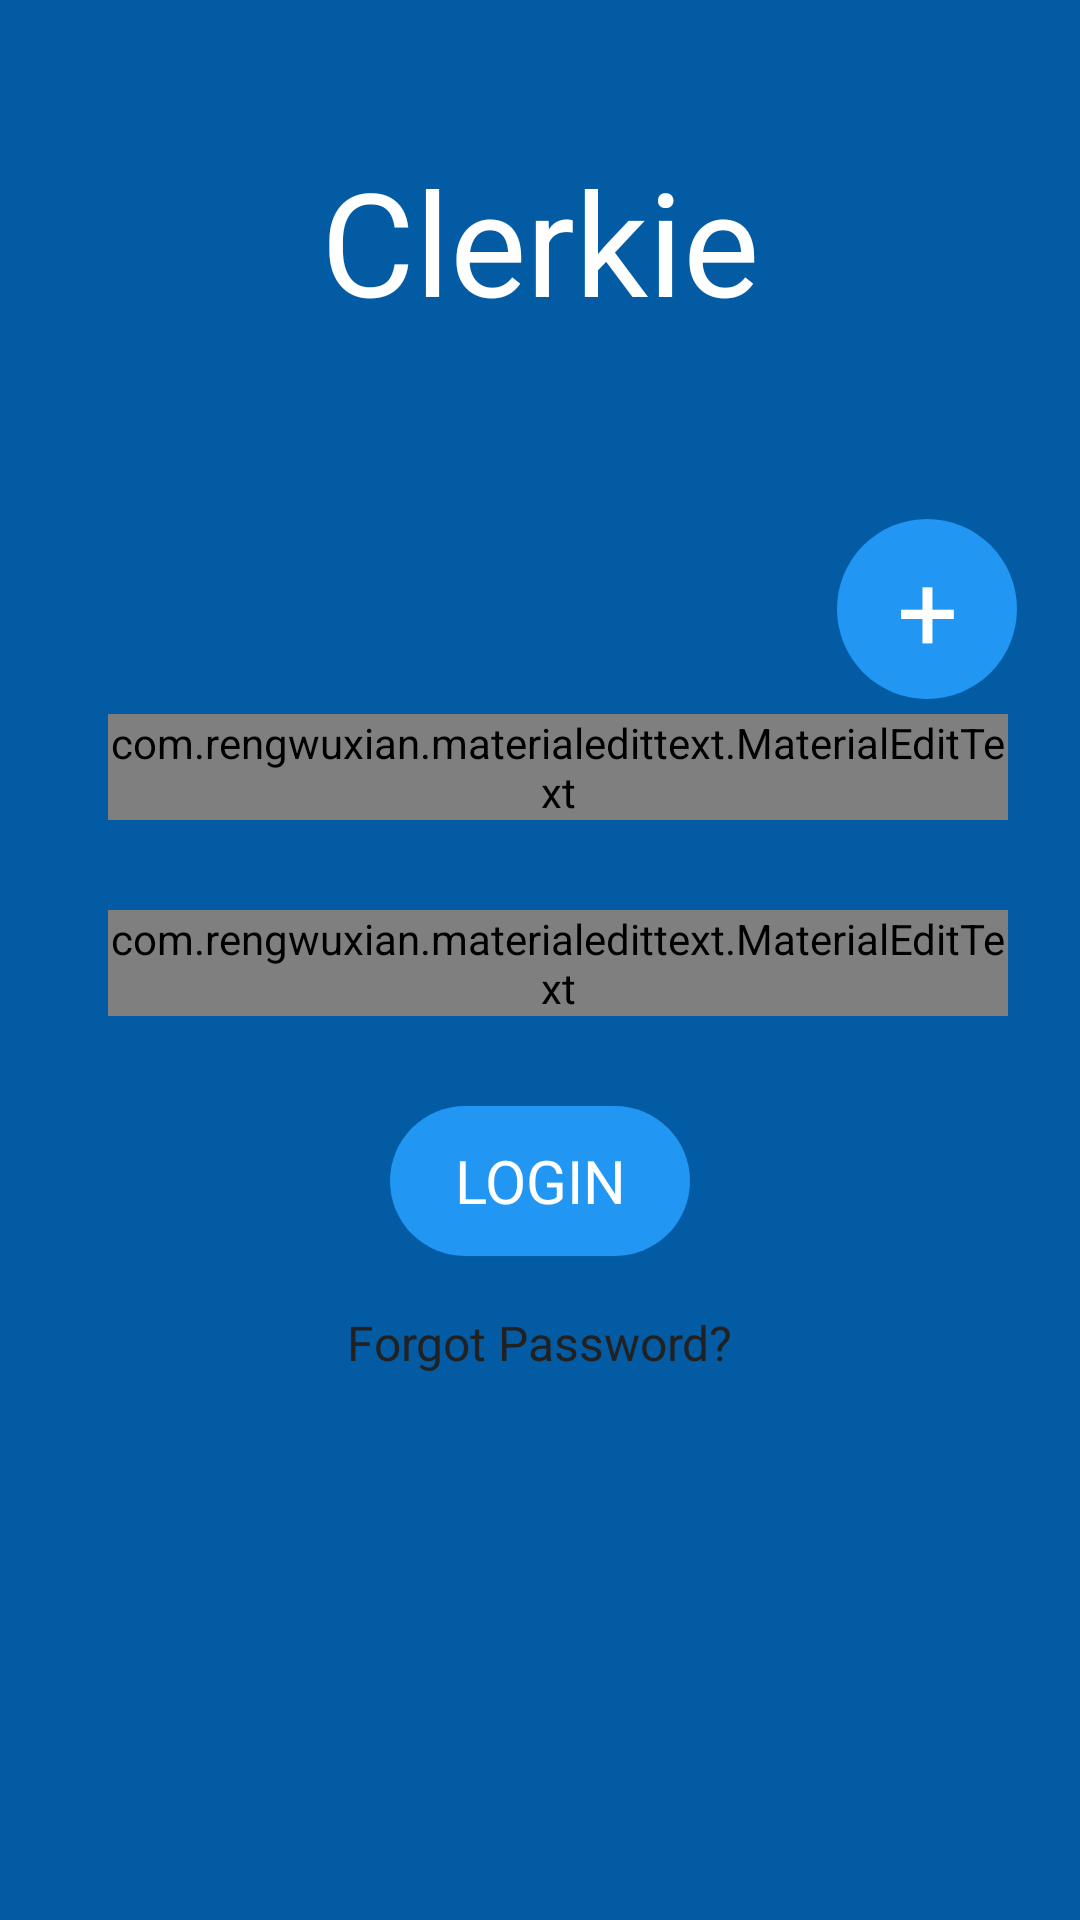

The Android layout XML behind this screen, and the referenced resources:
<!-- AndroidManifest.xml: activity theme FullScreen -->
<!-- res/layout/activity_login.xml -->
<?xml version="1.0" encoding="utf-8"?>
<RelativeLayout
    xmlns:android="http://schemas.android.com/apk/res/android"
    android:id="@+id/login_relative_layout"
    android:layout_width="match_parent"
    android:layout_height="match_parent"
    android:padding="16dp"
    android:background="@color/colorPrimaryDark"
    >

    <TextView
        android:id="@+id/label_app_name"
        android:layout_width="wrap_content"
        android:layout_height="65dp"
        android:layout_marginEnd="8dp"
        android:layout_marginStart="8dp"
        android:layout_marginTop="32dp"
        android:layout_centerHorizontal="true"
        android:fontFamily="sans-serif"
        android:text="@string/app_title"
        android:textColor="@color/colorText"
        android:textSize="48sp"/>


    <RelativeLayout
        android:id="@+id/relative_layout1"
        android:layout_below="@id/label_app_name"
        android:layout_width="350dp"
        android:layout_height="440dp"
        android:layout_marginTop="45dp"
        android:layout_centerHorizontal="true">

        <include
            android:id="@+id/login_layout"
            layout="@layout/login_layout"
            android:layout_width="350dp"
            android:layout_height="310dp"
            android:layout_marginTop="40dp"
            android:layout_centerHorizontal="true"
            />


        <include
            android:id="@+id/register_layout"
            layout="@layout/register_layout"
            android:layout_width="350dp"
            android:layout_height="390dp"
            android:layout_centerHorizontal="true"
            android:layout_marginTop="40dp"
            android:visibility="invisible"

            />




        <RelativeLayout
            android:id="@+id/relative_layout2"
            android:layout_width="70dp"
            android:layout_height="70dp"
            android:layout_alignParentRight="true"
            android:layout_alignParentTop="true"
            android:layout_marginTop="10dip"
            android:layout_marginLeft="-1dip"
            >


            <ImageView
                android:id="@+id/button_circle"
                android:layout_centerInParent="true"
                android:gravity="center_horizontal"
                android:layout_width="60dp"
                android:layout_height="60dp"
                android:background="@drawable/oval_blue"/>

            <TextView
                android:id="@+id/x_in_circle"
                android:layout_width="60dp"
                android:layout_height="wrap_content"
                android:text="+"
                android:layout_centerInParent="true"
                android:gravity="center_horizontal"
                android:textColor="@color/colorText"
                android:textSize="36sp" />



        </RelativeLayout>
    </RelativeLayout>

    <ProgressBar
        android:id="@+id/login_progress_bar"
        android:layout_below="@+id/relative_layout1"
        android:layout_width="20dp"
        android:layout_height="20dp"
        android:layout_centerHorizontal="true"
        android:layout_marginTop="8dp"
        android:visibility="gone"

        />



</RelativeLayout>
<!-- res/layout/login_layout.xml (included above) -->
<?xml version="1.0" encoding="utf-8"?>
<RelativeLayout
    xmlns:android="http://schemas.android.com/apk/res/android"
    android:id="@+id/login_layout_root"
    android:layout_width="300dp"
    android:layout_height="550dp"
    android:layout_centerInParent="true"
    android:background="@drawable/oval_white_transparent">

    <com.rengwuxian.materialedittext.MaterialEditText
        android:id="@+id/username_login"
        android:layout_width="300dp"
        android:layout_height="wrap_content"
        android:layout_marginTop="40dp"
        android:layout_marginLeft="20dp"
        android:hint="@string/username_hint"
        android:inputType="text"
        android:maxLines="1"
       />

    <com.rengwuxian.materialedittext.MaterialEditText
        android:id="@+id/password_login"
        android:layout_width="300dp"
        android:layout_height="wrap_content"
        android:layout_below="@+id/username_login"
        android:layout_marginTop="30dp"
        android:layout_marginLeft="20dp"
        android:drawablePadding="4dp"
        android:hint="@string/password_hint"
        android:inputType="textPassword"
        android:maxLines="1"
       />

    <Button
        android:id="@+id/button_login"
        android:layout_width="100dp"
        android:layout_height="50dp"
        android:layout_below="@+id/password_login"
        android:layout_marginTop="30dp"
        android:enabled="false"
        android:fontFamily="sans-serif"
        android:gravity="center"
        android:textColor="@color/colorText"
        android:layout_centerHorizontal="true"
        android:text="@string/login"
        android:background="@drawable/oval_blue"
        android:textSize="20sp"
        />


    <TextView
        android:id="@+id/label_forgot_password"
        android:layout_width="wrap_content"
        android:layout_height="wrap_content"
        android:layout_below="@+id/button_login"
        android:layout_centerHorizontal="true"
        android:layout_marginTop="18dp"
        android:text="@string/label_forgot_password"
        android:textColor="@color/colorPrimaryText"
        android:textSize="16sp"
        />



</RelativeLayout>
<!-- res/layout/register_layout.xml (included above) -->
<?xml version="1.0" encoding="utf-8"?>
<RelativeLayout xmlns:android="http://schemas.android.com/apk/res/android"
    xmlns:app="http://schemas.android.com/apk/res-auto"
    android:id="@+id/login_layout_root"
    android:layout_width="300dp"
    android:layout_height="550dp"
    android:layout_centerInParent="true"
    android:background="@drawable/oval_blue">

    <com.rengwuxian.materialedittext.MaterialEditText
        android:id="@+id/username_register"
        android:hint="@string/name_hint"
        android:inputType="text"
        android:maxLines="1"
        android:layout_width="300dp"
        android:layout_height="wrap_content"
        android:layout_marginTop="20dp"
        android:layout_marginLeft="20dp"
        app:met_textColorHint="#d3d9e2"
        app:met_textColor="@color/colorText"
        />

    <com.rengwuxian.materialedittext.MaterialEditText
        android:id="@+id/email_register"
        android:layout_below="@+id/username_register"
        android:layout_width="300dp"
        android:layout_height="wrap_content"
        android:layout_marginTop="15dp"
        android:hint="@string/email_hint"
        android:inputType="text"
        android:maxLines="1"
        android:layout_marginLeft="20dp"
        app:met_textColorHint="#d3d9e2"
        app:met_textColor="@color/colorText"
        />

    <com.rengwuxian.materialedittext.MaterialEditText
        android:id="@+id/phone_register"
        android:layout_below="@+id/email_register"
        android:layout_width="300dp"
        android:layout_height="wrap_content"
        android:layout_marginTop="15dp"
        android:layout_marginLeft="20dp"
        android:hint="@string/phone_hint"
        android:inputType="phone"
        android:maxLines="1"
        app:met_textColorHint="#d3d9e2"
        app:met_textColor="@color/colorText"
     />

    <com.rengwuxian.materialedittext.MaterialEditText
        android:id="@+id/password_register"
        android:layout_below="@+id/phone_register"
        android:layout_width="300dp"
        android:layout_height="wrap_content"
        android:layout_marginTop="15dp"
        android:layout_marginLeft="20dp"
        android:hint="@string/password_hint"
        android:inputType="textPassword"
        android:maxLines="1"
        app:met_textColorHint="#d3d9e2"
        app:met_textColor="@color/colorText"
       />

    <com.rengwuxian.materialedittext.MaterialEditText
        android:id="@+id/confirmpassword_register"
        android:layout_below="@+id/password_register"
        android:layout_width="300dp"
        android:layout_height="wrap_content"
        android:layout_marginTop="15dp"
        android:layout_marginLeft="20dp"
        android:hint="@string/confirm_password_hint"
        android:inputType="textPassword"
        android:maxLines="1"
        app:met_textColorHint="#d3d9e2"
        app:met_textColor="@color/colorText"
        />

    <Button
        android:id="@+id/button_register"
        android:text="@string/label_signup"
        android:layout_width="100dp"
        android:layout_height="50dp"
        android:layout_below="@+id/confirmpassword_register"
        android:layout_marginTop="15dp"
        android:enabled="true"
        android:fontFamily="sans-serif"
        android:gravity="center"
        android:textColor="@color/colorPrimaryText"
        android:layout_centerHorizontal="true"
        android:background="@drawable/oval_white"
        android:textSize="18sp"
        />

</RelativeLayout>
<!-- resources referenced by this layout -->
<resources>
  <color name="colorPrimaryDark">#035ca3</color>
  <color name="colorPrimaryText">#212121</color>
  <color name="colorText">#FFFFFF</color>
  <!-- drawable oval_blue (drawable-v24) -->
  <?xml version="1.0" encoding="utf-8"?>
  <shape xmlns:android="http://schemas.android.com/apk/res/android"
      android:shape="rectangle" >
  
      <corners
          android:bottomLeftRadius="30dp"
          android:bottomRightRadius="30dp"
          android:radius="60dp"
          android:topLeftRadius="30dp"
          android:topRightRadius="30dp" />
  
      <solid android:color="@color/colorPrimary" />
  
      <padding
          android:bottom="0dp"
          android:left="0dp"
          android:right="0dp"
          android:top="0dp" />
  
      <size
          android:height="45dp"
          android:width="270dp" />
  
  </shape>
  <string name="app_title">Clerkie</string>
  <string name="confirm_password_hint">Confirm Password</string>
  <string name="email_hint">Email Address</string>
  <string name="label_forgot_password">Forgot Password?</string>
  <string name="label_signup">Register</string>
  <string name="login">Login</string>
  <string name="name_hint">Full Name</string>
  <string name="password_hint">Password</string>
  <string name="phone_hint">Phone Number</string>
  <string name="username_hint">Email or Phone#</string>
  <style name="FullScreen" parent="Theme.AppCompat.Light.NoActionBar">
          <item name="android:windowNoTitle">true</item>
          <item name="android:windowContentOverlay">@null</item>
      </style>
  <color name="colorPrimary">#2196F3</color>
</resources>
